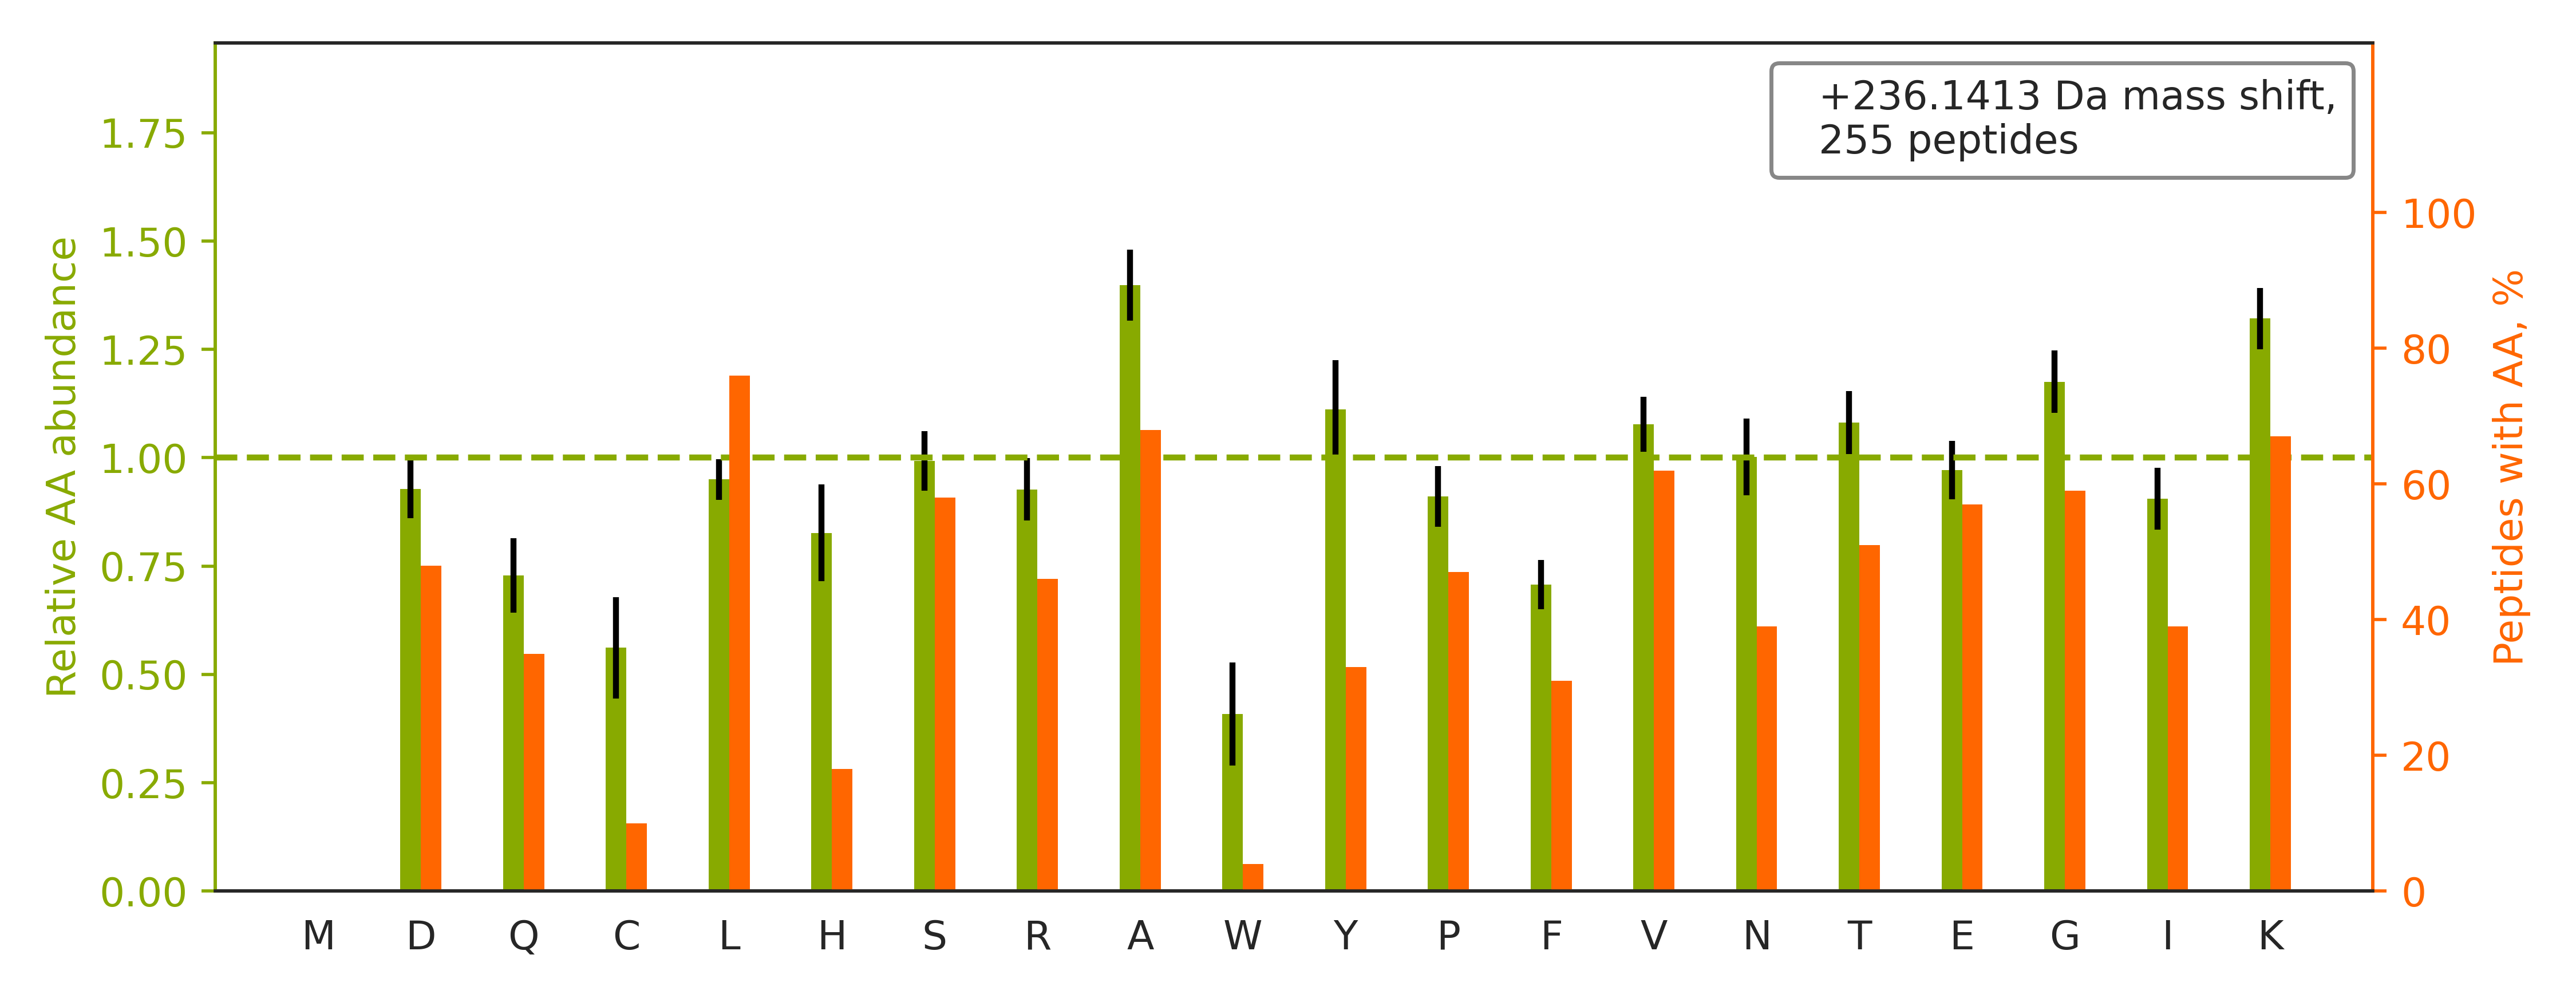

Values plotted in this chart, from the file beside it:
top isoform	localization score	spectrum
K.GTFATLSELHCDKLHVDPENFR.L		87CPTAC_COprospective_W_VU_20160701_09CO…
K.ALAAAGYDVEKNNSR.I		25CPTAC_COprospective_W_VU_20160726_05CO…
K.KVLGAFSDGLAHLDNLK.G		87CPTAC_COprospective_W_VU_20160701_09CO…
R.QLFHPEQLITGKEDAANNYAR.G		87CPTAC_COprospective_W_VU_20160701_09CO…
R.VAPEEHPVLLTEAPLNPK.A		61CPTAC_COprospective_W_VU_20160707_11CO…
K.GTFATLSELHCDK.L		87CPTAC_COprospective_W_VU_20160701_09CO…
R.STSESTAALGCLVK.D		88CPTAC_COprospective_W_VU_20160705_11CO…
R.ALTVPELTQQVFDAK.N		89CPTAC_COprospective_W_VU_20160707_11CO…
K.KVPQVSTPTLVEVSR.N		85CPTAC_COprospective_W_VU_20160630_11CO…
K.VGAHAGEYGAEALER.M		87CPTAC_COprospective_W_VU_20160701_09CO…
K.VNVDEVGGEALGR.L		25CPTAC_COprospective_W_VU_20160726_05CO…
R.GPAGPSGPAGK.D		89CPTAC_COprospective_W_VU_20160707_11CO…
R.ETNLDSLPLVDTHSKR.T		89CPTAC_COprospective_W_VU_20160707_11CO…
R.KASGPPVSELITK.A		25CPTAC_COprospective_W_VU_20160726_05CO…
R.DVDIIDHHDNTYTVK.Y		89CPTAC_COprospective_W_VU_20160707_11CO…
R.GGSTSYGTGSETESPR.N		88CPTAC_COprospective_W_VU_20160705_11CO…
R.GFPTIYFSPANK.K		89CPTAC_COprospective_W_VU_20160707_11CO…
R.VAPEEHPTLLTEAPLNPK.A		61CPTAC_COprospective_W_VU_20160707_11CO…
R.STSGGTAALGCLVK.D		61CPTAC_COprospective_W_VU_20160707_11CO…
R.VPTANVSVVDLTCR.L		87CPTAC_COprospective_W_VU_20160701_09CO…
K.LPIGDVATQYFADR.D		87CPTAC_COprospective_W_VU_20160701_09CO…
K.SGTASVVCLLNNFYPR.E		87CPTAC_COprospective_W_VU_20160701_09CO…
R.FTQAGSEVSALLGR.I		86CPTAC_COprospective_W_VU_20160628_11CO…
K.HGNRGETGPSGPVGPAGAVGPR.G		85CPTAC_COprospective_W_VU_20160630_11CO…
K.SVEDAQDVSLALTQR.G		85CPTAC_COprospective_W_VU_20160630_11CO…
R.ELISNASDALDKIR.Y		89CPTAC_COprospective_W_VU_20160707_11CO…
K.VVAGVANALAHKYH.-		88CPTAC_COprospective_W_VU_20160705_11CO…
R.APVPASELLASGVLSR.A		89CPTAC_COprospective_W_VU_20160707_11CO…
R.QVQSLTCEVDALK.G		86CPTAC_COprospective_W_VU_20160628_11CO…
R.QAQEYEALLNIK.V		86CPTAC_COprospective_W_VU_20160628_11CO…
R.EAGAGGLAIAVEGPSK.A		89CPTAC_COprospective_W_VU_20160707_11CO…
K.VFDEFKPLVEEPQNLIK.Q		87CPTAC_COprospective_W_VU_20160701_09CO…
R.GQFSTDELVAEVEKR.N		87CPTAC_COprospective_W_VU_20160701_09CO…
R.VPGTSTSATLTGLTR.G		86CPTAC_COprospective_W_VU_20160628_11CO…
R.TPCTVSCNIPVVSGK.E		25CPTAC_COprospective_W_VU_20160726_05CO…
K.GVVDSDDLPLNVSR.E		87CPTAC_COprospective_W_VU_20160701_09CO…
K.TVIGPDGHKEVTK.E		88CPTAC_COprospective_W_VU_20160705_11CO…
K.AHYGGFTVQNEANK.Y		25CPTAC_COprospective_W_VU_20160726_05CO…
R.QVQSLTCEVDALKGTNESLER.Q		87CPTAC_COprospective_W_VU_20160701_09CO…
K.TYFPHFDLSHGSAQVK.G		89CPTAC_COprospective_W_VU_20160707_11CO…
K.LAALNPESNTAGLDIFAK.F		87CPTAC_COprospective_W_VU_20160701_09CO…
K.AVASAAAALVLK.A		87CPTAC_COprospective_W_VU_20160701_09CO…
K.ALAAAGYDVEK.N		88CPTAC_COprospective_W_VU_20160705_11CO…
R.IINEPTAAAIAYGLDKK.G		87CPTAC_COprospective_W_VU_20160701_09CO…
R.KPVEEYANCHLAR.A		85CPTAC_COprospective_W_VU_20160630_11CO…
R.INVYYNEATGGK.Y		87CPTAC_COprospective_W_VU_20160701_09CO…
R.TTPSVVAFTADGER.L		87CPTAC_COprospective_W_VU_20160701_09CO…
K.GILAADESTGSIAK.R		87CPTAC_COprospective_W_VU_20160701_09CO…
K.AHYGGFTVQNEANKYQISVNK.Y		88CPTAC_COprospective_W_VU_20160705_11CO…
K.ELEEIVQPIISK.L		89CPTAC_COprospective_W_VU_20160707_11CO…
K.VVAGVANALAHK.Y		89CPTAC_COprospective_W_VU_20160707_11CO…
K.AAAAAAALQAK.S		89CPTAC_COprospective_W_VU_20160707_11CO…
R.KATGPPVSELITK.A		88CPTAC_COprospective_W_VU_20160705_11CO…
K.GIVDQSQQAYQEAFEISKK.E		87CPTAC_COprospective_W_VU_20160701_09CO…
R.ISGLIYEETR.G		22CPTAC_COprospective_W_VU_20150202_05CO…
R.KATQQAEQLSNELATER.S		89CPTAC_COprospective_W_VU_20160707_11CO…
K.YICENQDSISSK.L		89CPTAC_COprospective_W_VU_20160707_11CO…
K.GLESTTLADKDGEIYCK.G		89CPTAC_COprospective_W_VU_20160707_11CO…
K.SPFEVYVDKSQGDASK.V		89CPTAC_COprospective_W_VU_20160707_11CO…
K.EFTPPVQAAYQK.V		88CPTAC_COprospective_W_VU_20160705_11CO…
... 195 more rows
